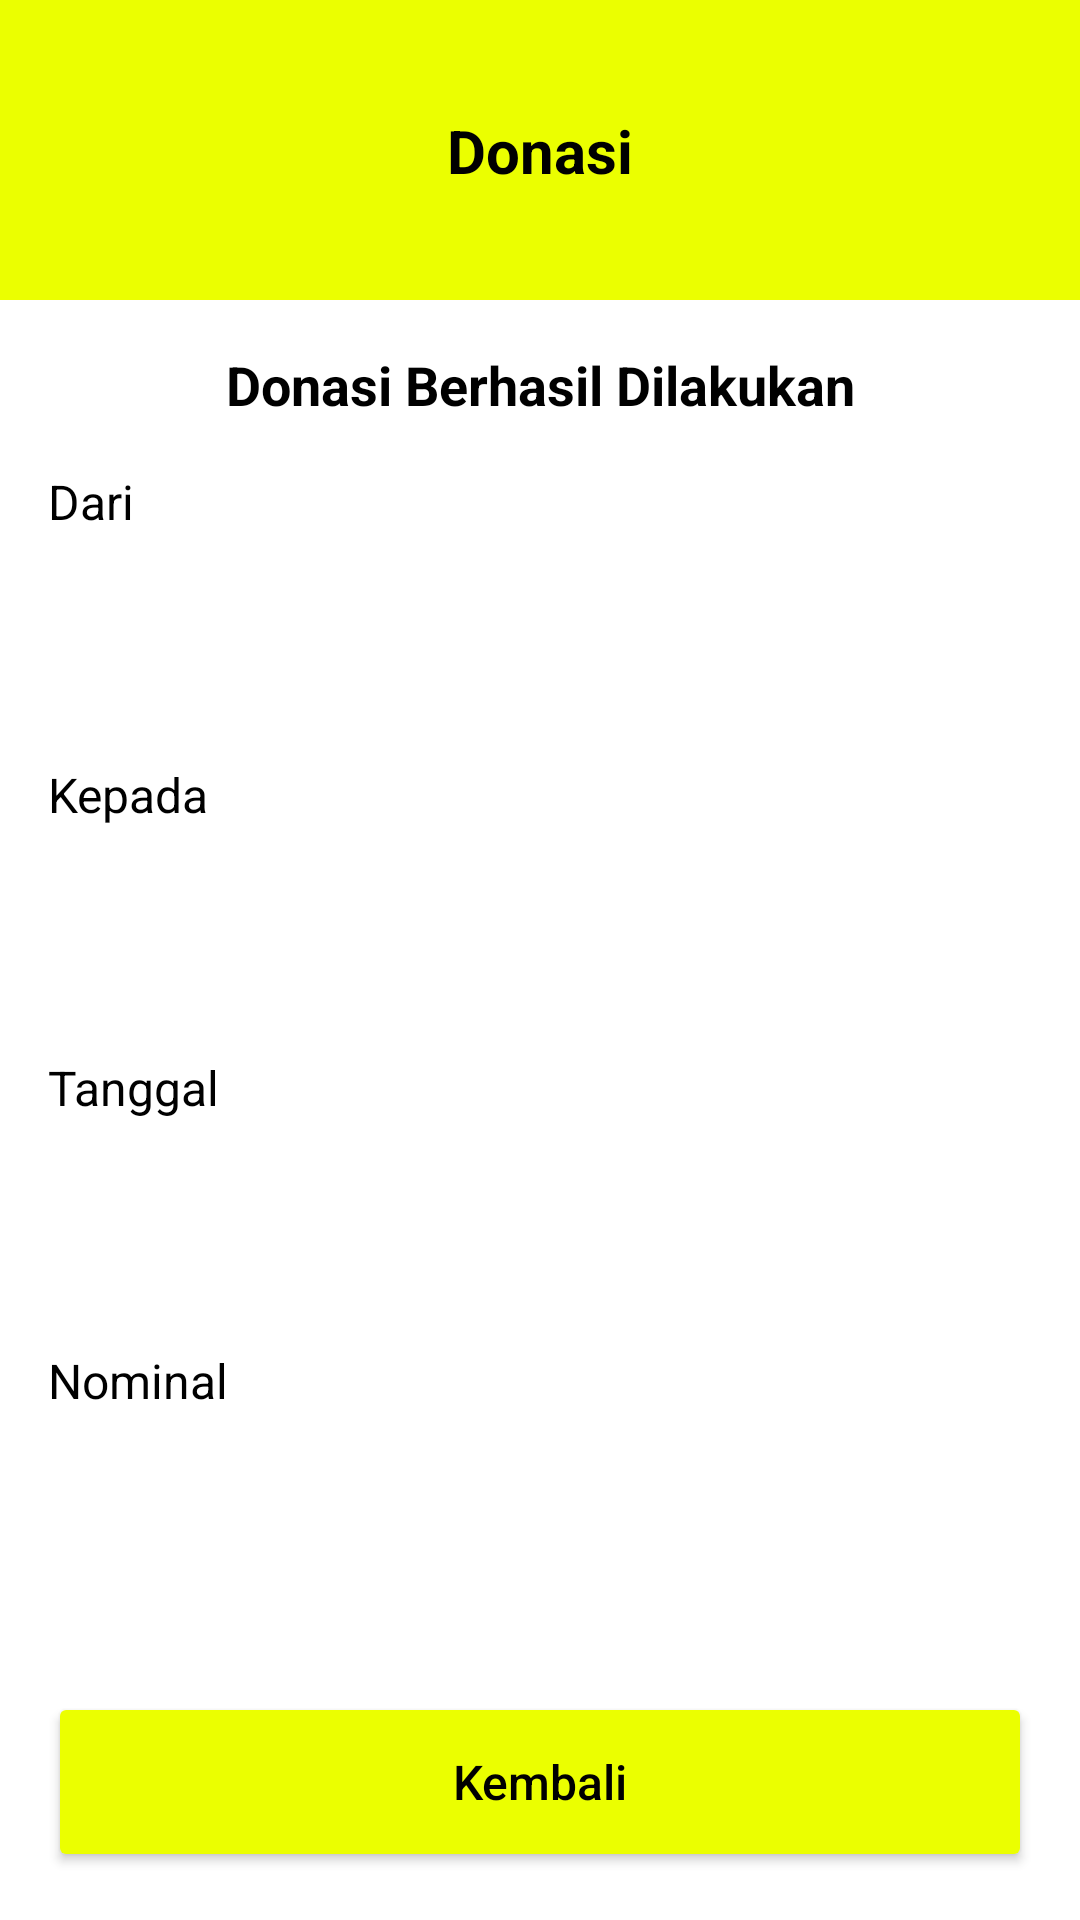

This screen was rendered from an Android layout file. Write that file and the resources it references.
<!-- AndroidManifest.xml: application theme Theme.DASI -->
<!-- res/layout/activity_donasi_payment_success.xml -->
<?xml version="1.0" encoding="utf-8"?>
<androidx.constraintlayout.widget.ConstraintLayout xmlns:android="http://schemas.android.com/apk/res/android"
    xmlns:app="http://schemas.android.com/apk/res-auto"
    xmlns:tools="http://schemas.android.com/tools"
    android:layout_width="match_parent"
    android:layout_height="match_parent"
    tools:context=".donasi.DonasiPaymentSuccessActivity">

    <View
        android:id="@+id/view11"
        android:layout_width="match_parent"
        android:layout_height="100dp"
        android:background="@color/yellow"
        app:layout_constraintEnd_toEndOf="parent"
        app:layout_constraintStart_toStartOf="parent"
        app:layout_constraintTop_toTopOf="parent" />

    <ImageView
        android:id="@+id/logo"
        android:layout_width="60dp"
        android:layout_height="60dp"
        android:layout_marginStart="16sp"
        android:contentDescription="@string/image"
        app:layout_constraintBottom_toBottomOf="@+id/view11"
        app:layout_constraintStart_toStartOf="parent"
        app:layout_constraintTop_toTopOf="parent" />

    <TextView
        android:id="@+id/textView13"
        android:layout_width="wrap_content"
        android:layout_height="wrap_content"
        android:text="Donasi"
        android:textColor="@color/black"
        android:textSize="20sp"
        android:textStyle="bold"
        app:layout_constraintBottom_toBottomOf="@+id/logo"
        app:layout_constraintEnd_toEndOf="parent"
        app:layout_constraintStart_toStartOf="@+id/view11"
        app:layout_constraintTop_toTopOf="@+id/logo" />


    <TextView
        android:id="@+id/textView17"
        android:layout_width="wrap_content"
        android:layout_height="wrap_content"
        android:layout_marginTop="16sp"
        android:text="Donasi Berhasil Dilakukan"
        android:textColor="@color/black"
        android:textSize="18sp"
        android:textStyle="bold"
        app:layout_constraintEnd_toEndOf="parent"
        app:layout_constraintStart_toStartOf="parent"
        app:layout_constraintTop_toBottomOf="@+id/view11" />

    <LinearLayout
        android:layout_width="match_parent"
        android:layout_height="wrap_content"
        android:orientation="vertical"
        android:layout_marginStart="16dp"
        android:layout_marginEnd="16dp"
        android:layout_marginTop="16sp"
        app:layout_constraintEnd_toEndOf="parent"
        app:layout_constraintStart_toStartOf="parent"
        app:layout_constraintTop_toBottomOf="@+id/textView17">

        <TextView
            android:layout_width="wrap_content"
            android:layout_height="wrap_content"
            android:text="Dari"
            android:textColor="@color/black"
            android:textSize="16sp" />

        <EditText
            android:layout_width="match_parent"
            android:layout_height="50dp"
            android:layout_marginTop="10dp"
            android:id="@+id/from"
            android:enabled="false"
            android:textColor="@color/black"
            android:paddingStart="20sp"
            android:paddingEnd="20sp"
            android:background="@drawable/bg_rounded"
            android:backgroundTint="@color/gray" />

        <TextView
            android:layout_width="wrap_content"
            android:layout_height="wrap_content"
            android:text="Kepada"
            android:layout_marginTop="16dp"
            android:textColor="@color/black"
            android:textSize="16sp" />

        <EditText
            android:layout_width="match_parent"
            android:layout_height="50dp"
            android:layout_marginTop="10dp"
            android:id="@+id/to"
            android:enabled="false"
            android:textColor="@color/black"
            android:paddingStart="20sp"
            android:paddingEnd="20sp"
            android:background="@drawable/bg_rounded"
            android:backgroundTint="@color/gray" />

        <TextView
            android:layout_width="wrap_content"
            android:layout_height="wrap_content"
            android:text="Tanggal"
            android:layout_marginTop="16dp"
            android:textColor="@color/black"
            android:textSize="16sp" />

        <EditText
            android:layout_width="match_parent"
            android:layout_height="50dp"
            android:layout_marginTop="10dp"
            android:id="@+id/date"
            android:enabled="false"
            android:textColor="@color/black"
            android:paddingStart="20sp"
            android:paddingEnd="20sp"
            android:background="@drawable/bg_rounded"
            android:backgroundTint="@color/gray" />

        <TextView
            android:layout_width="wrap_content"
            android:layout_height="wrap_content"
            android:text="Nominal"
            android:layout_marginTop="16dp"
            android:textColor="@color/black"
            android:textSize="16sp" />

        <EditText
            android:layout_width="match_parent"
            android:layout_height="50dp"
            android:layout_marginTop="10dp"
            android:id="@+id/nominal"
            android:enabled="false"
            android:textColor="@color/black"
            android:paddingStart="20sp"
            android:paddingEnd="20sp"
            android:background="@drawable/bg_rounded"
            android:backgroundTint="@color/gray" />



    </LinearLayout>

    <Button
        android:layout_width="match_parent"
        android:id="@+id/back"
        android:layout_height="60dp"
        android:backgroundTint="@color/yellow"
        android:text="Kembali"
        android:textAllCaps="false"
        android:textSize="16sp"
        android:layout_marginBottom="16dp"
        android:layout_marginStart="16dp"
        android:layout_marginEnd="16dp"
        android:textColor="@color/black"
        app:layout_constraintBottom_toBottomOf="parent"
        app:layout_constraintEnd_toEndOf="parent"
        app:layout_constraintStart_toStartOf="parent" />

</androidx.constraintlayout.widget.ConstraintLayout>
<!-- resources referenced by this layout -->
<resources>
  <color name="black">#FF000000</color>
  <color name="gray">#C4C4C4</color>
  <color name="yellow">#EBFF00</color>
  <string name="image">image</string>
  <style name="Theme.DASI" parent="Theme.MaterialComponents.Light.NoActionBar">
          
          <item name="colorPrimary">@color/purple_500</item>
          <item name="colorPrimaryVariant">@color/purple_700</item>
          <item name="colorOnPrimary">@color/white</item>
          
          <item name="colorSecondary">@color/teal_200</item>
          <item name="colorSecondaryVariant">@color/teal_700</item>
          <item name="colorOnSecondary">@color/black</item>
          
          <item name="android:statusBarColor" tools:targetApi="l">?attr/colorPrimaryVariant</item>
          
      </style>
  <color name="purple_500">#FF6200EE</color>
  <color name="purple_700">#FF3700B3</color>
  <color name="white">#FFFFFFFF</color>
  <color name="teal_200">#FF03DAC5</color>
  <color name="teal_700">#FF018786</color>
</resources>
